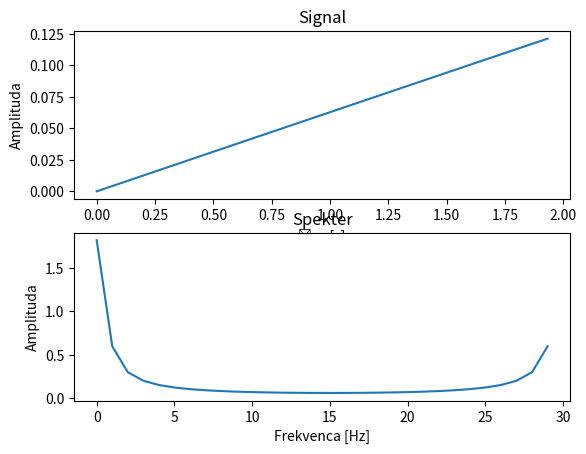

This figure's Python source:
from matplotlib import pyplot as plt
import numpy as np

if __name__ == '__main__':
    Fvz = 15  # vzorčevalna frekvenca
    T = 2  # dolžina signala v sekundah
    t = np.arange(0, T, 1.0 / Fvz)  # časovni vektor

    f = 0.01  # frekvenca sinusoide

    y = np.sin(2 * np.pi * f * t)

    # Spectral leakage
    Y = np.fft.fft(y)

    # Visualize
    fig, ax = plt.subplots(2, 1)

    ax[0].plot(t, y)
    ax[0].set_xlabel('Čas [s]')
    ax[0].set_ylabel('Amplituda')
    ax[0].set_title('Signal')

    ax[1].plot(np.abs(Y))
    ax[1].set_xlabel('Frekvenca [Hz]')
    ax[1].set_ylabel('Amplituda')
    ax[1].set_title('Spekter')

    plt.show()
